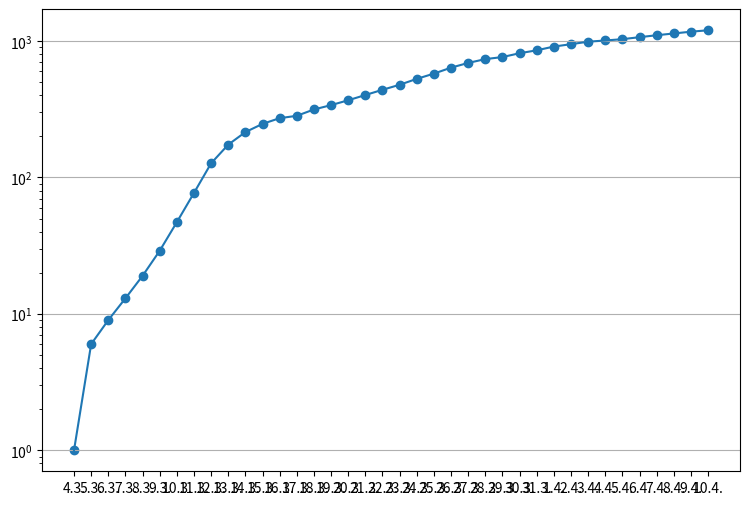
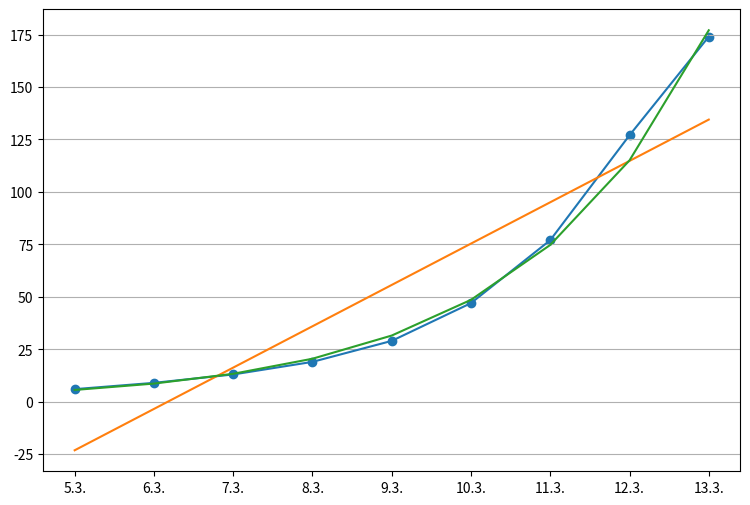
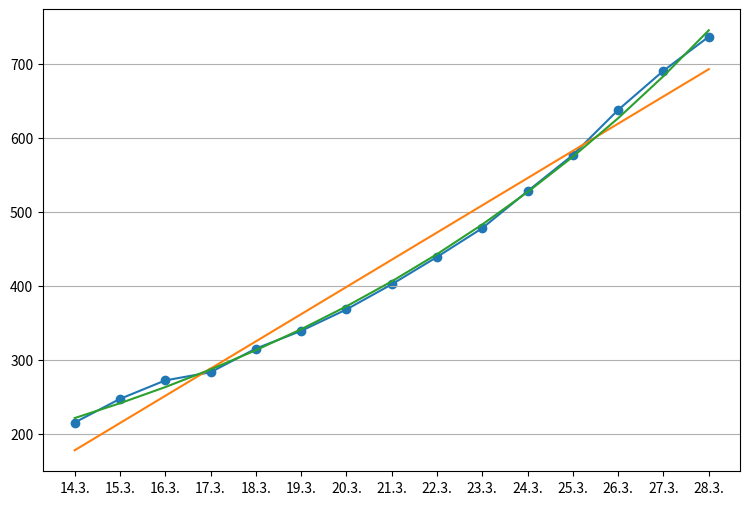
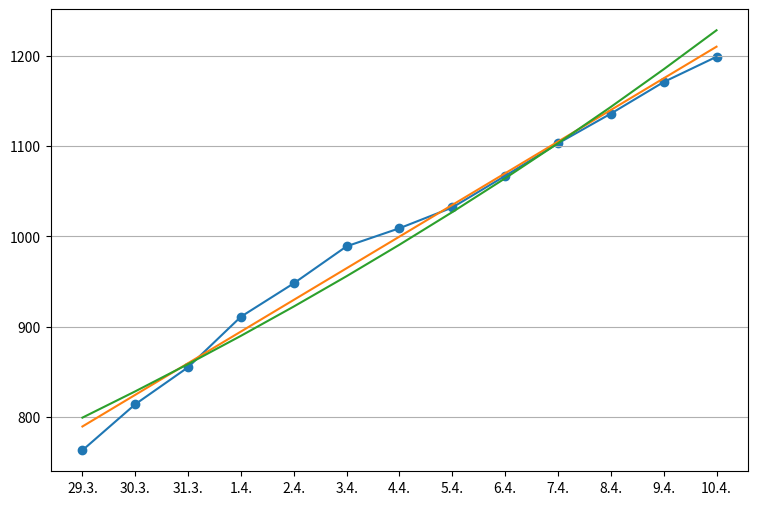

Source code (Python) for these figures, in order:
import math
import datetime as dt
import matplotlib.pyplot as plt
import matplotlib.colors as mc

plt.rcParams["figure.figsize"] = [9, 6]
plt.rcParams["figure.dpi"] = 96

def lin_fit(yy):
    """Aproksimacija z linearno funkcijo po metodi najmanjših kvadratov."""
    """https://mathworld.wolfram.com/LeastSquaresFitting.html"""
    """y = a + b * x"""
    n = len(yy)
    xx = [x for x in range(n)]

    sum_x = sum(xx)
    sum_y = sum(yy)
    sum_x_2 = sum(x ** 2 for x in xx)
    sum_x_y = sum(x * y for (x, y) in zip(xx, yy))

    a = (sum_y * sum_x_2 - sum_x * sum_x_y) / (n * sum_x_2 - sum_x ** 2)
    b = (n * sum_x_y - sum_x * sum_y) / (n * sum_x_2 - sum_x ** 2)
    return a, b


def exp_fit(yy):
    """Aproksimacija z eksponentno funkcijo po metodi najmanjših kvadratov."""
    """https: // mathworld.wolfram.com/LeastSquaresFittingExponential.html"""
    """y = a * b^x"""
    n = len(yy)
    xx = [x for x in range(n)]

    sum_x = sum(xx)
    sum_x_2 = sum(x ** 2 for x in xx)
    sum_log_y = sum(math.log(y) for y in yy)
    sum_x_log_y = sum(x * math.log(y) for (x, y) in zip(xx, yy))

    a = (sum_log_y * sum_x_2 - sum_x * sum_x_log_y) / (n * sum_x_2 - sum_x ** 2)
    b = (n * sum_x_log_y - sum_x * sum_log_y) / (n * sum_x_2 - sum_x ** 2)
    return math.exp(a), math.exp(b)

# https://www.nijz.si/sl/dnevno-spremljanje-okuzb-s-sars-cov-2-covid-19
class Data:
    infections = [
        1,
        6,
        9,
        13,
        19,
        29,
        47,
        77,
        127,
        174,
        215,
        247,
        272,
        283,
        315,
        339,
        368,
        402,
        439,
        478,
        528,
        577,
        638,
        691,
        737,
        763,
        814,
        855,
        911,
        948,
        989,
        1009,
        1032,
        1067,
        1103,
        1136,
        1171,
        1199,
    ]
    days = [dt.date(2020, 3, 4) + dt.timedelta(t) for t, _ in enumerate(infections)]

data = Data()
infections = data.infections
days = data.days
_, ax = plt.subplots()
ax.set_xticks(days)
ax.set_xticklabels(["{}.{}.".format(d.day, d.month) for d in days])
ax.set_yscale("log")
plt.plot(days, infections)
plt.scatter(days, infections)
plt.grid(axis="y")
plt.show()

def approximate(begin, end):
    data = Data()
    infections = data.infections[begin:end]
    days = data.days[begin:end]

    lin_a, lin_b = lin_fit(infections)
    exp_a, exp_b = exp_fit(infections)
    predicted_lin = [lin_a + lin_b * t for t, _ in enumerate(infections)]
    predicted_exp = [exp_a * exp_b ** t for t, _ in enumerate(infections)]

    print("%.3g * %.3g^n" % (exp_a, exp_b))

    _, ax = plt.subplots()
    ax.set_xticks(days)
    ax.set_xticklabels(["{}.{}.".format(d.day, d.month) for d in days])
#     ax.set_yscale("log")
    plt.plot(days, infections)
    plt.plot(days, predicted_lin)
    plt.plot(days, predicted_exp)
    plt.scatter(days, infections)
    plt.grid(axis="y")
    plt.show()

approximate(1, 10)
approximate(10, 25)
approximate(25, 38)